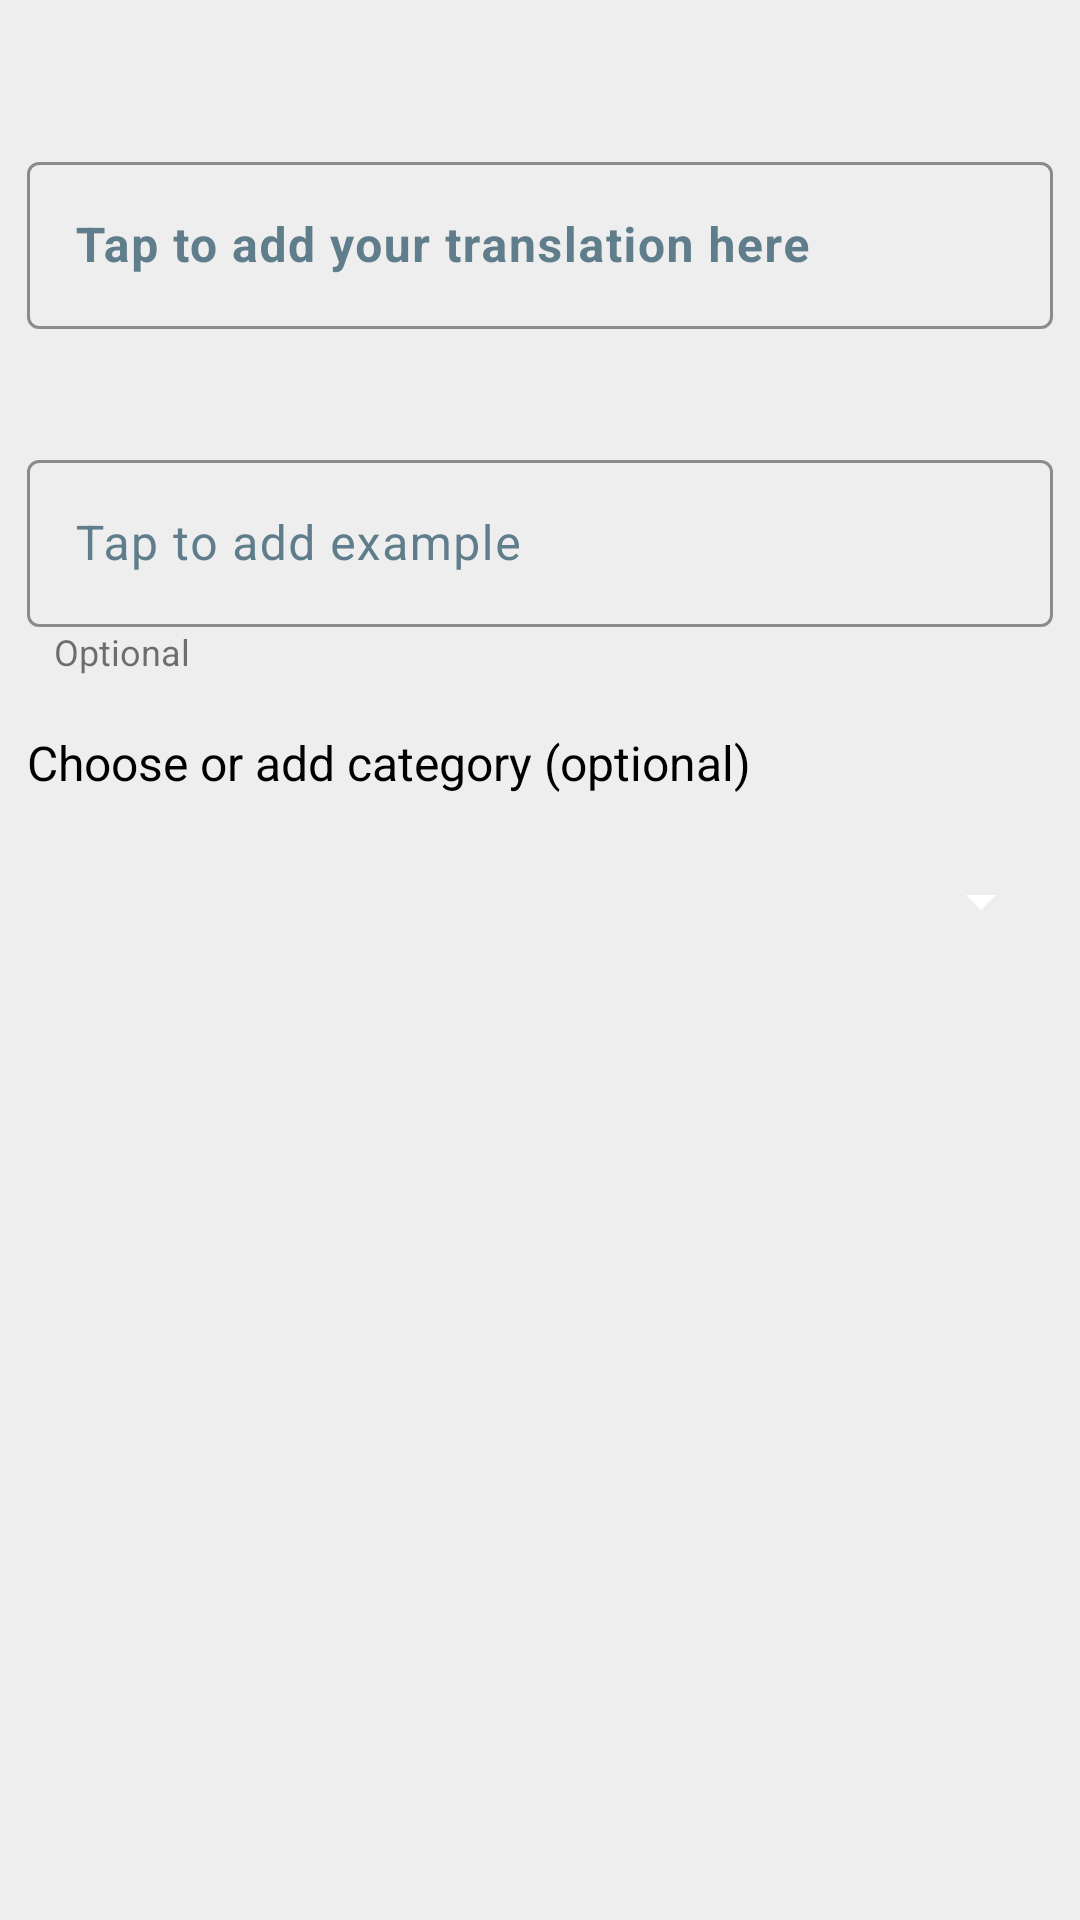

This screen was rendered from an Android layout file. Write that file and the resources it references.
<!-- AndroidManifest.xml: application theme Theme.EasyDictionary -->
<!-- res/layout/fragment_add_new_translation_variant.xml -->
<?xml version="1.0" encoding="utf-8"?>
<androidx.appcompat.widget.LinearLayoutCompat xmlns:android="http://schemas.android.com/apk/res/android"
    xmlns:app="http://schemas.android.com/apk/res-auto"
    xmlns:tools="http://schemas.android.com/tools"
    android:id="@+id/root"
    android:layout_width="match_parent"
    android:layout_height="match_parent"
    android:background="@color/gray_200"
    android:orientation="vertical">

    <androidx.appcompat.widget.LinearLayoutCompat
        android:layout_width="match_parent"
        android:layout_height="match_parent"
        android:orientation="vertical">

        <androidx.appcompat.widget.AppCompatTextView
            android:id="@+id/translate_word"
            android:layout_width="match_parent"
            android:layout_height="wrap_content"
            android:gravity="center"
            android:padding="9dp"
            tools:text="Future"
            android:textStyle="bold"
            android:textColor="@color/main_text"
            android:textSize="16dp" />

        <com.google.android.material.textfield.TextInputLayout
            android:id="@+id/text_input_translation"
            style="@style/Widget.TextInputLayout.OutlinedBox"
            android:layout_width="match_parent"
            android:layout_height="wrap_content"
            android:layout_margin="9dp"
            app:errorEnabled="true"
            android:textColorHint="@color/gray_500">

            <com.google.android.material.textfield.TextInputEditText
                android:id="@+id/edit_text_translation"
                style="@style/Widget.TextInputEditText.OutlinedBox"
                android:layout_width="match_parent"
                android:layout_height="wrap_content"
                android:hint="@string/tap_your_translation"
                android:inputType="text"
                android:minHeight="48dp"
                android:textStyle="bold"
                tools:ignore="SpeakableTextPresentCheck" />
        </com.google.android.material.textfield.TextInputLayout>

        <com.google.android.material.textfield.TextInputLayout
            android:id="@+id/text_input_example"
            style="@style/Widget.TextInputLayout.OutlinedBox"
            android:layout_width="match_parent"
            android:layout_height="wrap_content"
            android:layout_margin="9dp"
            android:textColorHint="@color/gray_500">

            <com.google.android.material.textfield.TextInputEditText
                android:id="@+id/edit_text_example"
                style="@style/Widget.TextInputEditText.OutlinedBox"
                android:layout_width="match_parent"
                android:layout_height="wrap_content"
                android:hint="@string/tap_to_add_example"
                android:inputType="text"
                android:minHeight="48dp"
                android:paddingRight="48dp"
                tools:ignore="SpeakableTextPresentCheck" />

            <androidx.appcompat.widget.AppCompatTextView
                android:layout_width="match_parent"
                android:layout_height="wrap_content"
                android:gravity="center_vertical"
                android:paddingLeft="9dp"
                android:text="@string/optional"
                android:textSize="12dp" />
        </com.google.android.material.textfield.TextInputLayout>

        <androidx.appcompat.widget.LinearLayoutCompat
            android:layout_width="match_parent"
            android:layout_height="wrap_content"
            android:orientation="vertical">

            <androidx.appcompat.widget.LinearLayoutCompat
                android:id="@+id/add_category_variant"
                android:layout_width="match_parent"
                android:layout_height="wrap_content"
                android:padding="9dp"
                android:orientation="horizontal">

                <androidx.appcompat.widget.AppCompatTextView
                    android:layout_width="wrap_content"
                    android:layout_height="wrap_content"
                    android:gravity="center_vertical"
                    android:layout_weight="1"
                    android:text="@string/choose_category"
                    android:textColor="@color/main_text"
                    android:textSize="16dp" />

                <androidx.appcompat.widget.AppCompatImageView
                    android:layout_width="24dp"
                    android:layout_height="24dp"
                    android:layout_gravity="right"
                    android:src="@drawable/ic_baseline_add_24"
                    android:tint="@color/black" />
            </androidx.appcompat.widget.LinearLayoutCompat>

            <androidx.appcompat.widget.AppCompatSpinner
                style="@style/Widget.App.Spinner"
                android:id="@+id/choose_category"
                android:layout_marginTop="12dp"
                android:layout_marginHorizontal="9dp"
                android:layout_width="match_parent"
                android:spinnerMode="dropdown"
                tools:listitem="@layout/item_spinner_single"
                android:layout_height="wrap_content"/>
        </androidx.appcompat.widget.LinearLayoutCompat>
    </androidx.appcompat.widget.LinearLayoutCompat>
</androidx.appcompat.widget.LinearLayoutCompat>
<!-- res/layout/item_spinner_single.xml (included above) -->
<?xml version="1.0" encoding="utf-8"?>
<androidx.appcompat.widget.LinearLayoutCompat xmlns:android="http://schemas.android.com/apk/res/android"
    android:layout_width="match_parent"
    android:layout_height="wrap_content"
    xmlns:tools="http://schemas.android.com/tools"
    android:orientation="horizontal"
    android:padding="16dp">

    <androidx.appcompat.widget.AppCompatTextView
        android:id="@+id/title"
        android:textSize="16dp"
        android:textColor="@color/black"
        tools:text="Test"
        android:layout_width="match_parent"
        android:layout_height="wrap_content" />
</androidx.appcompat.widget.LinearLayoutCompat>
<!-- resources referenced by this layout -->
<resources>
  <color name="black">#FF000000</color>
  <color name="gray_200">#EEEEEE</color>
  <color name="gray_500">#607D8B</color>
  <color name="main_text">#000000</color>
  <string name="choose_category">Choose or add category (optional)</string>
  <string name="optional">Optional</string>
  <string name="tap_to_add_example">Tap to add example</string>
  <string name="tap_your_translation">Tap to add your translation here</string>
  <style name="Widget.App.Spinner" parent="Widget.AppCompat.Spinner">
          <item name="background">@drawable/ic_baseline_arrow_drop_down_24</item>
      </style>
  <style name="Widget.TextInputEditText.OutlinedBox" parent="@style/Widget.Material3.TextInputEditText.OutlinedBox">
          <item name="android:textColor">@color/main_text</item>
          <item name="android:textSize">16dp</item>
      </style>
  <style name="Widget.TextInputLayout.OutlinedBox" parent="@style/Widget.Material3.TextInputLayout.OutlinedBox">
          <item name="boxStrokeColor">@color/main_light</item>
          <item name="boxStrokeErrorColor">@color/error</item>
          <item name="errorTextColor">@color/error</item>
          <item name="helperTextTextColor">@color/secondary_text</item>
          <item name="boxStrokeWidth">1dp</item>
          <item name="boxStrokeWidthFocused">2dp</item>
          <item name="android:textColor">@color/main_text</item>
          <item name="endIconTint">@color/main_dark</item>
      </style>
  <color name="main_light">#6ec5ff</color>
  <color name="error">#ff1744</color>
  <color name="secondary_text">#616161</color>
  <color name="main_dark">#0068bf</color>
  <color name="main">#2196f3</color>
  <color name="white">#FFFFFFFF</color>
  <color name="secondary">#4dd0e1</color>
  <color name="secondary_dark">#009faf</color>
  <style name="Widget.App.ActionMode" parent="Widget.AppCompat.ActionMode">
          <item name="titleTextStyle">?attr/textAppearanceHeadline6</item>
          <item name="subtitleTextStyle">?attr/textAppearanceSubtitle1</item>
          <item name="background">@color/gray_500</item>
      </style>
  <style name="Widget.App.Snackbar" parent="Widget.MaterialComponents.Snackbar">
          <item name="materialThemeOverlay">@style/ThemeOverlay.App.Snackbar</item>
          <item name="actionTextColorAlpha">1</item>
      </style>
  <style name="Widget.App.SnackbarButton" parent="Widget.MaterialComponents.Button.TextButton.Snackbar">
          <item name="android:textColor">@color/white</item>
      </style>
  <style name="Widget.App.Button" parent="Widget.AppCompat.Button.Borderless.Colored">
          <item name="android:background">@drawable/button_selector</item>
          <item name="android:textColor">@color/white</item>
          <item name="android:textSize">18dp</item>
      </style>
  <style name="ThemeOverlay.App.Snackbar" parent="">
          <item name="colorPrimary">@color/main_dark</item>
          <item name="colorOnSurface">@color/black</item>
      </style>
  <!-- drawable button_pressed (drawable) -->
  <?xml version="1.0" encoding="UTF-8"?>
  <shape xmlns:android="http://schemas.android.com/apk/res/android">
      <solid android:color="@color/main_dark" />
      <stroke
          android:width="1dp"
          android:color="@color/main_dark" />
      <corners android:radius="6dp" />
  </shape>
  <!-- drawable button_disabled (drawable) -->
  <?xml version="1.0" encoding="UTF-8"?>
  <shape xmlns:android="http://schemas.android.com/apk/res/android">
      <solid android:color="@color/gray_300" />
      <stroke
          android:width="1dp"
          android:color="@color/main_dark" />
      <corners android:radius="6dp" />
  </shape>
  <!-- drawable button_normal (drawable) -->
  <?xml version="1.0" encoding="UTF-8"?>
  <shape xmlns:android="http://schemas.android.com/apk/res/android">
      <solid android:color="@color/main_light" />
      <stroke
          android:width="1dp"
          android:color="@color/main_light" />
      <corners android:radius="6dp" />
  </shape>
  <color name="gray_300">#90A4AE</color>
</resources>
